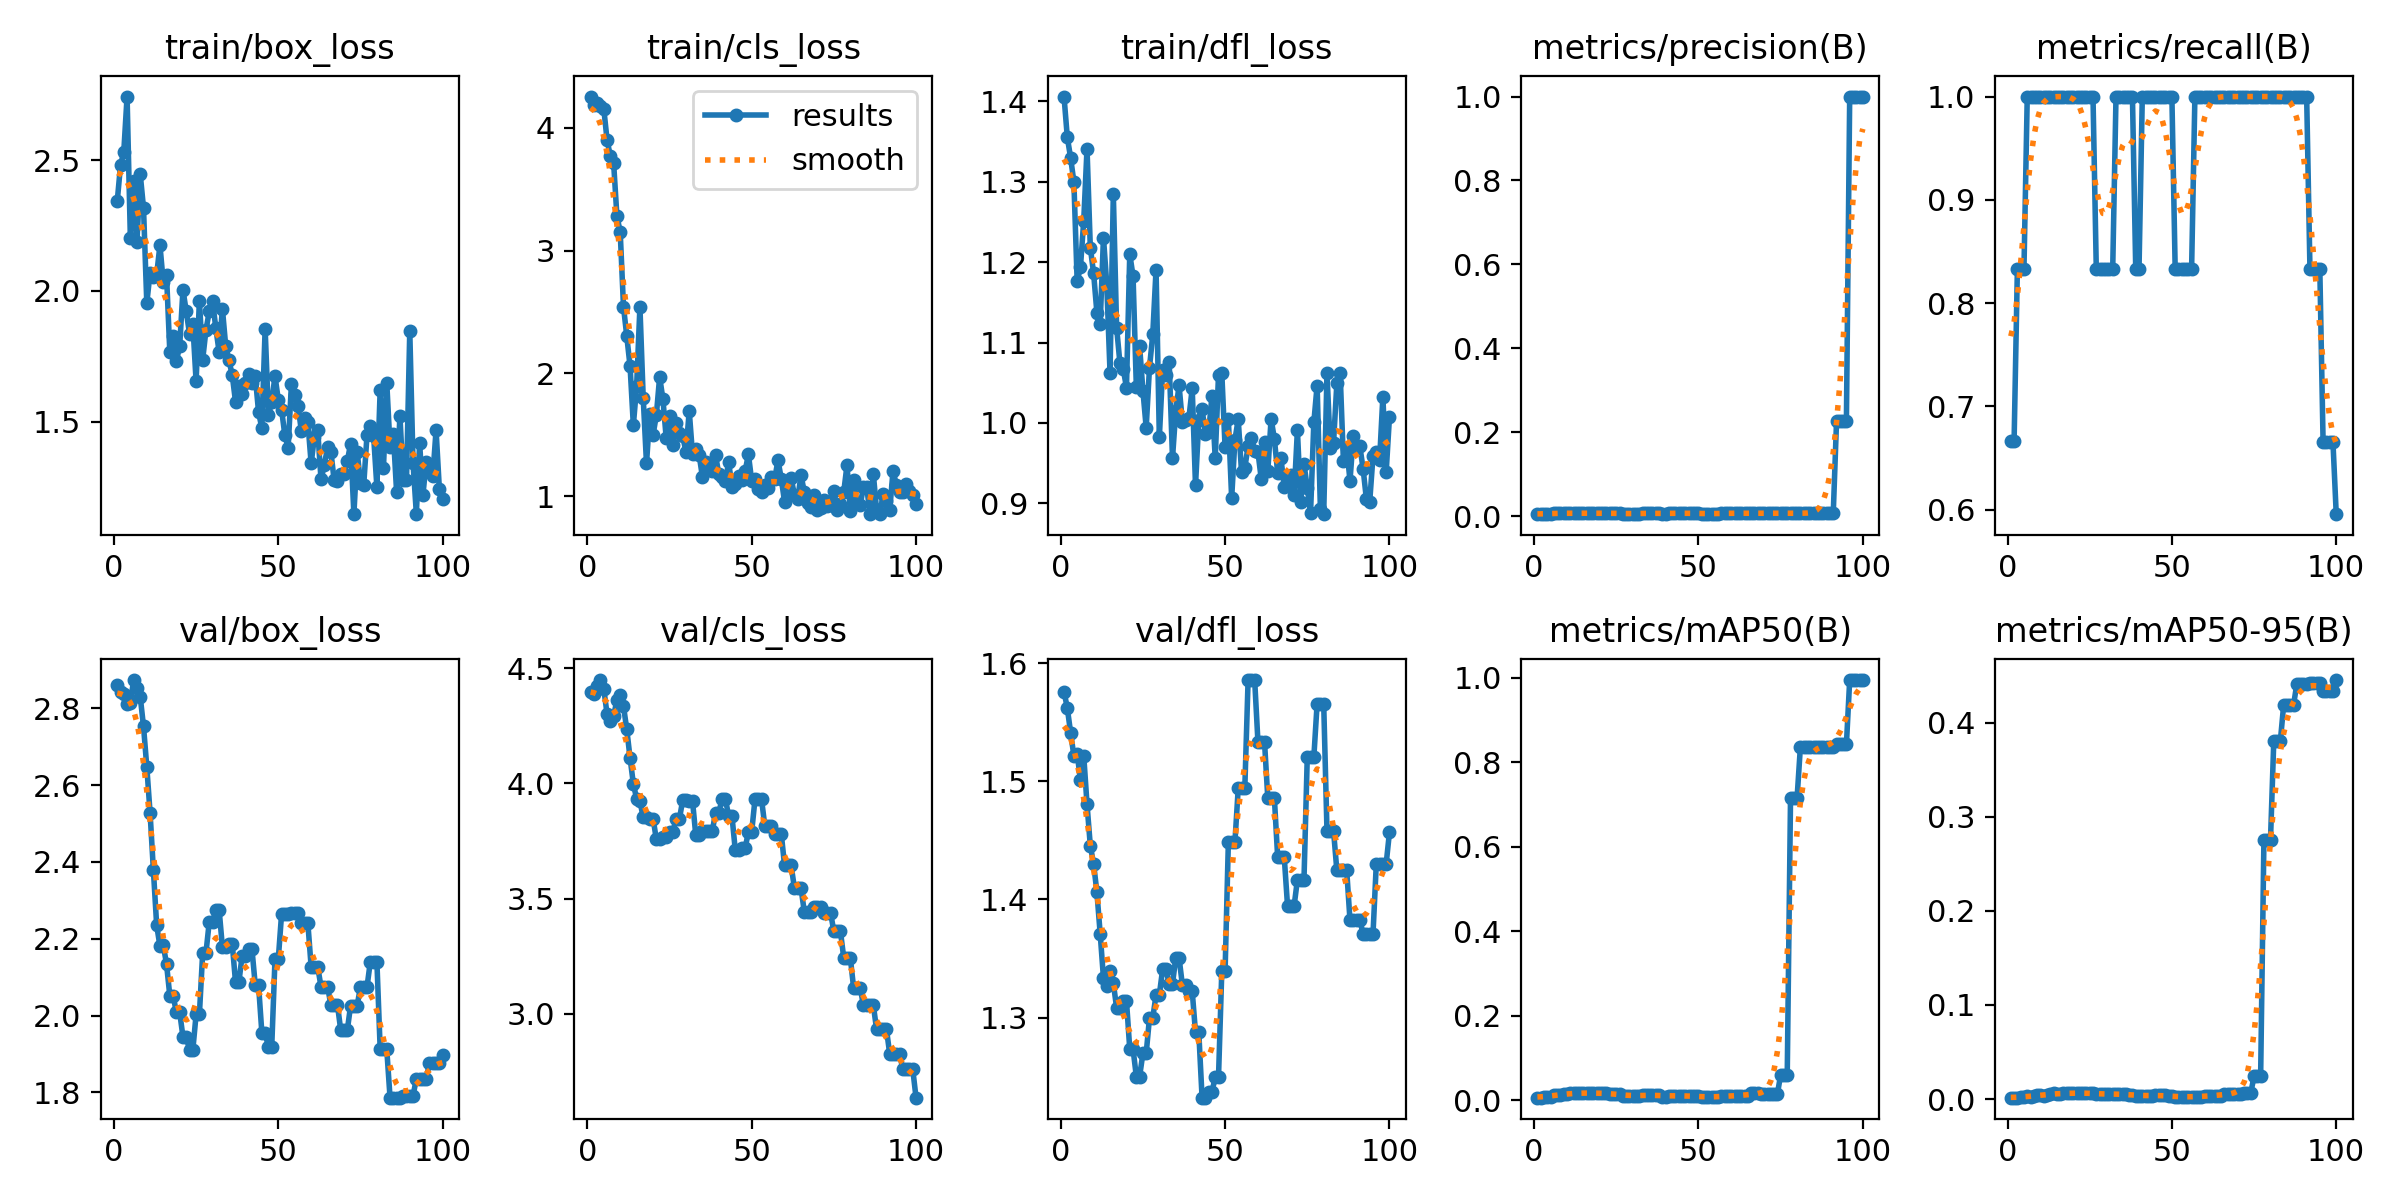

The table this chart was drawn from, first rows:
epoch, train/box_loss, train/cls_loss, train/dfl_loss, metrics/precision(B), metrics/recall(B), metrics/mAP50(B), metrics/mAP50-95(B), val/box_loss, val/cls_loss, val/dfl_loss, lr/pg0, lr/pg1, lr/pg2
1, 2.342, 4.254, 1.406, 0.00444, 0.6667, 0.00656, 0.00146, 2.86, 4.395, 1.576, 0, 0, 0
2, 2.48, 4.185, 1.355, 0.00444, 0.6667, 0.00665, 0.00149, 2.843, 4.386, 1.562, 1.9802e-05, 1.9802e-05, 1.9802e-05
3, 2.532, 4.198, 1.33, 0.00556, 0.8333, 0.00919, 0.00162, 2.836, 4.421, 1.541, 3.9208e-05, 3.9208e-05, 3.9208e-05
4, 2.744, 4.177, 1.3, 0.00556, 0.8333, 0.00901, 0.00181, 2.81, 4.449, 1.522, 5.8218e-05, 5.8218e-05, 5.8218e-05
5, 2.202, 4.157, 1.176, 0.00556, 0.8333, 0.00924, 0.00247, 2.815, 4.412, 1.523, 7.6832e-05, 7.6832e-05, 7.6832e-05
6, 2.421, 3.902, 1.194, 0.00667, 1, 0.01303, 0.00312, 2.873, 4.301, 1.501, 9.505e-05, 9.505e-05, 9.505e-05
7, 2.188, 3.768, 1.252, 0.00667, 1, 0.01281, 0.0027, 2.854, 4.272, 1.522, 0.0001129, 0.0001129, 0.0001129
8, 2.447, 3.713, 1.341, 0.00667, 1, 0.01333, 0.003, 2.83, 4.293, 1.48, 0.0001303, 0.0001303, 0.0001303
9, 2.317, 3.281, 1.218, 0.00667, 1, 0.01523, 0.00379, 2.753, 4.362, 1.446, 0.0001473, 0.0001473, 0.0001473
10, 1.954, 3.152, 1.186, 0.00667, 1, 0.01601, 0.00398, 2.647, 4.384, 1.43, 0.000164, 0.000164, 0.000164
11, 2.07, 2.544, 1.137, 0.00667, 1, 0.01663, 0.0037, 2.527, 4.336, 1.406, 0.0001802, 0.0001802, 0.0001802
12, 2.053, 2.303, 1.124, 0.00667, 1, 0.01672, 0.0047, 2.379, 4.235, 1.371, 0.000196, 0.000196, 0.000196
13, 2.062, 2.058, 1.231, 0.00667, 1, 0.01766, 0.00554, 2.235, 4.111, 1.333, 0.0002115, 0.0002115, 0.0002115
14, 2.175, 1.578, 1.173, 0.00667, 1, 0.01766, 0.00642, 2.181, 3.998, 1.327, 0.0002265, 0.0002265, 0.0002265
15, 2.034, 1.896, 1.063, 0.00667, 1, 0.01725, 0.00569, 2.184, 3.933, 1.339, 0.0002412, 0.0002412, 0.0002412
16, 2.061, 2.543, 1.285, 0.00667, 1, 0.01761, 0.00575, 2.134, 3.923, 1.329, 0.0002555, 0.0002555, 0.0002555
17, 1.767, 1.802, 1.119, 0.00667, 1, 0.01787, 0.00609, 2.052, 3.853, 1.308, 0.0002693, 0.0002693, 0.0002693
18, 1.829, 1.266, 1.075, 0.00667, 1, 0.01787, 0.00609, 2.052, 3.853, 1.308, 0.0002828, 0.0002828, 0.0002828
19, 1.732, 1.666, 1.067, 0.00667, 1, 0.01735, 0.006, 2.008, 3.848, 1.314, 0.0002959, 0.0002959, 0.0002959
20, 1.789, 1.499, 1.044, 0.00667, 1, 0.01735, 0.006, 2.008, 3.848, 1.314, 0.0003085, 0.0003085, 0.0003085
21, 2.005, 1.661, 1.21, 0.00667, 1, 0.01701, 0.00638, 1.944, 3.757, 1.274, 0.0003208, 0.0003208, 0.0003208
22, 1.922, 1.972, 1.183, 0.00667, 1, 0.01701, 0.00638, 1.944, 3.757, 1.274, 0.0003327, 0.0003327, 0.0003327
23, 1.835, 1.789, 1.045, 0.00667, 1, 0.01601, 0.00695, 1.91, 3.765, 1.25, 0.0003442, 0.0003442, 0.0003442
24, 1.873, 1.472, 1.095, 0.00667, 1, 0.01601, 0.00695, 1.91, 3.765, 1.25, 0.0003553, 0.0003553, 0.0003553
25, 1.654, 1.649, 1.04, 0.00667, 1, 0.01543, 0.00592, 2.003, 3.789, 1.27, 0.0003659, 0.0003659, 0.0003659
26, 1.963, 1.418, 0.9941, 0.00667, 1, 0.01543, 0.00592, 2.003, 3.789, 1.27, 0.0003763, 0.0003763, 0.0003763
27, 1.738, 1.593, 1.069, 0.00556, 0.8333, 0.01116, 0.0055, 2.163, 3.845, 1.3, 0.0003861, 0.0003861, 0.0003861
28, 1.851, 1.512, 1.11, 0.00556, 0.8333, 0.01116, 0.0055, 2.163, 3.845, 1.3, 0.0003957, 0.0003957, 0.0003957
29, 1.922, 1.489, 1.191, 0.00556, 0.8333, 0.01074, 0.00514, 2.244, 3.926, 1.319, 0.0004048, 0.0004048, 0.0004048
30, 1.961, 1.363, 0.982, 0.00556, 0.8333, 0.01074, 0.00514, 2.244, 3.926, 1.319, 0.0004135, 0.0004135, 0.0004135
31, 1.858, 1.694, 1.066, 0.00556, 0.8333, 0.01021, 0.00515, 2.276, 3.924, 1.341, 0.0004218, 0.0004218, 0.0004218
32, 1.767, 1.34, 1.059, 0.00556, 0.8333, 0.01021, 0.00515, 2.276, 3.924, 1.341, 0.0004297, 0.0004297, 0.0004297
33, 1.932, 1.384, 1.076, 0.00667, 1, 0.01233, 0.00574, 2.178, 3.774, 1.329, 0.0004372, 0.0004372, 0.0004372
34, 1.79, 1.339, 0.9561, 0.00667, 1, 0.01233, 0.00574, 2.178, 3.774, 1.329, 0.0004444, 0.0004444, 0.0004444
35, 1.735, 1.159, 1.015, 0.00667, 1, 0.01336, 0.00498, 2.186, 3.791, 1.351, 0.0004511, 0.0004511, 0.0004511
36, 1.677, 1.282, 1.047, 0.00667, 1, 0.01336, 0.00498, 2.186, 3.791, 1.351, 0.0004574, 0.0004574, 0.0004574
37, 1.575, 1.231, 1.001, 0.00667, 1, 0.01273, 0.00476, 2.086, 3.791, 1.328, 0.0004634, 0.0004634, 0.0004634
38, 1.635, 1.203, 1.004, 0.00667, 1, 0.01273, 0.00476, 2.086, 3.791, 1.328, 0.0004689, 0.0004689, 0.0004689
39, 1.608, 1.337, 1.006, 0.00556, 0.8333, 0.00908, 0.00344, 2.156, 3.873, 1.322, 0.0004741, 0.0004741, 0.0004741
40, 1.648, 1.178, 1.043, 0.00556, 0.8333, 0.00908, 0.00344, 2.156, 3.873, 1.322, 0.0004788, 0.0004788, 0.0004788
41, 1.684, 1.153, 0.9223, 0.00667, 1, 0.01135, 0.00342, 2.172, 3.932, 1.288, 0.0004832, 0.0004832, 0.0004832
42, 1.649, 1.126, 1.003, 0.00667, 1, 0.01135, 0.00342, 2.172, 3.932, 1.288, 0.0004872, 0.0004872, 0.0004872
43, 1.674, 1.277, 1.017, 0.00667, 1, 0.01104, 0.00342, 2.079, 3.858, 1.232, 0.0004907, 0.0004907, 0.0004907
44, 1.537, 1.076, 0.9869, 0.00667, 1, 0.01104, 0.00342, 2.079, 3.858, 1.232, 0.0004939, 0.0004939, 0.0004939
45, 1.475, 1.101, 0.9883, 0.00667, 1, 0.01078, 0.00418, 1.955, 3.712, 1.237, 0.0004967, 0.0004967, 0.0004967
46, 1.856, 1.166, 1.033, 0.00667, 1, 0.01078, 0.00418, 1.955, 3.712, 1.237, 0.0004991, 0.0004991, 0.0004991
47, 1.526, 1.135, 0.9558, 0.00667, 1, 0.01069, 0.00416, 1.917, 3.718, 1.25, 0.000501, 0.000501, 0.000501
48, 1.576, 1.203, 1.06, 0.00667, 1, 0.01069, 0.00416, 1.917, 3.718, 1.25, 0.0005026, 0.0005026, 0.0005026
49, 1.674, 1.34, 1.062, 0.00667, 1, 0.01024, 0.00287, 2.147, 3.79, 1.339, 0.0005038, 0.0005038, 0.0005038
50, 1.584, 1.126, 0.9695, 0.00667, 1, 0.01024, 0.00287, 2.147, 3.79, 1.339, 0.0005046, 0.0005046, 0.0005046
51, 1.546, 1.136, 1.004, 0.00556, 0.8333, 0.00766, 0.00221, 2.264, 3.93, 1.449, 0.000505, 0.000505, 0.000505
52, 1.448, 1.055, 0.9063, 0.00556, 0.8333, 0.00766, 0.00221, 2.264, 3.93, 1.449, 0.000505, 0.000505, 0.000505
53, 1.4, 1.032, 0.9793, 0.00556, 0.8333, 0.00766, 0.00221, 2.264, 3.93, 1.449, 0.0005046, 0.0005046, 0.0005046
54, 1.644, 1.092, 1.004, 0.00556, 0.8333, 0.00773, 0.00238, 2.268, 3.815, 1.494, 0.0005038, 0.0005038, 0.0005038
55, 1.601, 1.067, 0.9393, 0.00556, 0.8333, 0.00773, 0.00238, 2.268, 3.815, 1.494, 0.0005026, 0.0005026, 0.0005026
56, 1.562, 1.156, 0.9442, 0.00556, 0.8333, 0.00773, 0.00238, 2.268, 3.815, 1.494, 0.000501, 0.000501, 0.000501
57, 1.466, 1.141, 0.9709, 0.00667, 1, 0.01066, 0.00232, 2.24, 3.781, 1.586, 0.0004991, 0.0004991, 0.0004991
58, 1.515, 1.292, 0.9814, 0.00667, 1, 0.01066, 0.00232, 2.24, 3.781, 1.586, 0.0004967, 0.0004967, 0.0004967
59, 1.499, 1.142, 0.9655, 0.00667, 1, 0.01066, 0.00232, 2.24, 3.781, 1.586, 0.0004939, 0.0004939, 0.0004939
60, 1.34, 0.9546, 0.9638, 0.00667, 1, 0.01082, 0.00339, 2.127, 3.644, 1.533, 0.0004908, 0.0004908, 0.0004908
... 40 more rows
